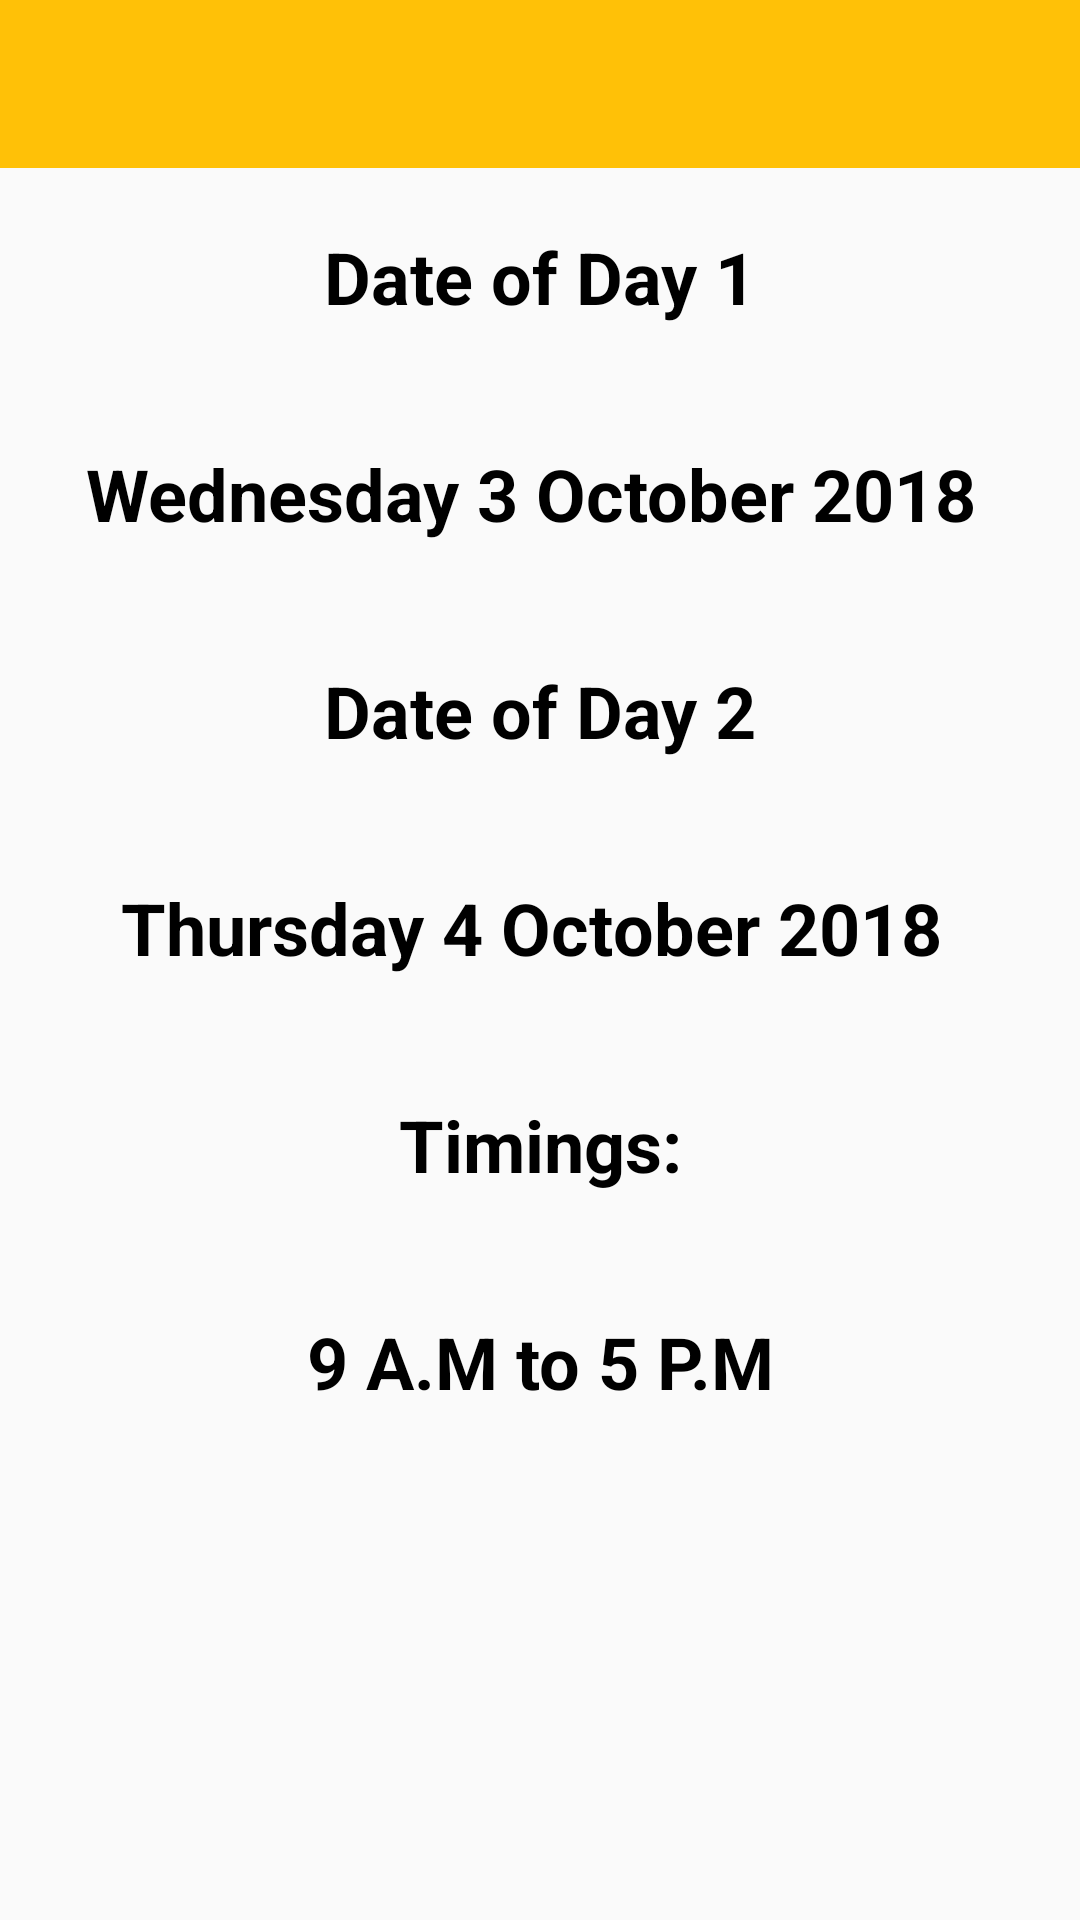

Android layout source for this screen:
<!-- AndroidManifest.xml: application theme MyTheme -->
<!-- res/layout/activity_date_time.xml -->
<?xml version="1.0" encoding="utf-8"?>
<LinearLayout xmlns:android="http://schemas.android.com/apk/res/android"
    xmlns:app="http://schemas.android.com/apk/res-auto"
    xmlns:tools="http://schemas.android.com/tools"
    android:layout_width="match_parent"
    android:orientation="vertical"
    android:layout_height="match_parent"
    tools:context="com.example.masho.smec.app.DateTime">

    <android.support.v7.widget.Toolbar
        android:id="@+id/toolbar"
        android:layout_width="match_parent"
        android:layout_height="wrap_content"
        android:background="?attr/colorPrimary"
        android:minHeight="?attr/actionBarSize"
        android:theme="?attr/actionBarTheme"
        app:popupTheme="@style/ThemeOverlay.AppCompat.Light"
        app:theme="@style/ThemeOverlay.AppCompat.Dark" />

  <TextView
      android:layout_width="match_parent"
      android:layout_height="wrap_content"
      android:text="Date of Day 1"
      android:textColor="@color/TextColor"
      android:textSize="24sp"
      android:textStyle="bold"
      android:gravity="center"
      android:layout_margin="20dp"/>

    <TextView
        android:layout_width="match_parent"
        android:layout_height="wrap_content"
        android:layout_margin="20dp"
        android:text="Wednesday 3 October 2018 "
        android:textStyle="bold"
        android:textSize="24sp"
        android:textColor="@color/TextColor"
        android:gravity="center"
        />

    <TextView
        android:layout_width="match_parent"
        android:layout_height="wrap_content"
        android:text="Date of Day 2"
        android:textColor="@color/TextColor"
        android:textSize="24sp"
        android:textStyle="bold"
        android:gravity="center"
        android:layout_margin="20dp"/>

    <TextView
        android:layout_width="match_parent"
        android:layout_height="wrap_content"
        android:layout_margin="20dp"
        android:text="Thursday 4 October 2018 "
        android:textStyle="bold"
        android:textSize="24sp"
        android:textColor="@color/TextColor"
        android:gravity="center"
        />

    <TextView
        android:layout_width="match_parent"
        android:layout_height="wrap_content"
        android:text="Timings:"
        android:gravity="center"
        android:layout_margin="20dp"
        android:textColor="@color/TextColor"
        android:textSize="24sp"
        android:textStyle="bold"/>
    <TextView
        android:layout_width="match_parent"
        android:layout_height="wrap_content"
        android:text="9 A.M to 5 P.M"
        android:gravity="center"
        android:layout_margin="20dp"
        android:textStyle="bold"
        android:textSize="24sp"
        android:textColor="@color/TextColor"/>
</LinearLayout>
<!-- resources referenced by this layout -->
<resources>
  <color name="TextColor">#000</color>
  <style name="MyTheme" parent="Theme.AppCompat.Light.NoActionBar">
          
          <item name="colorPrimary">@color/tab1</item>
          <item name="colorPrimaryDark">@color/tab1</item>
          <item name="colorAccent">@color/colorAccent</item>
      </style>
  <color name="tab1">#FFC107</color>
  <color name="colorAccent">#FFF</color>
</resources>
